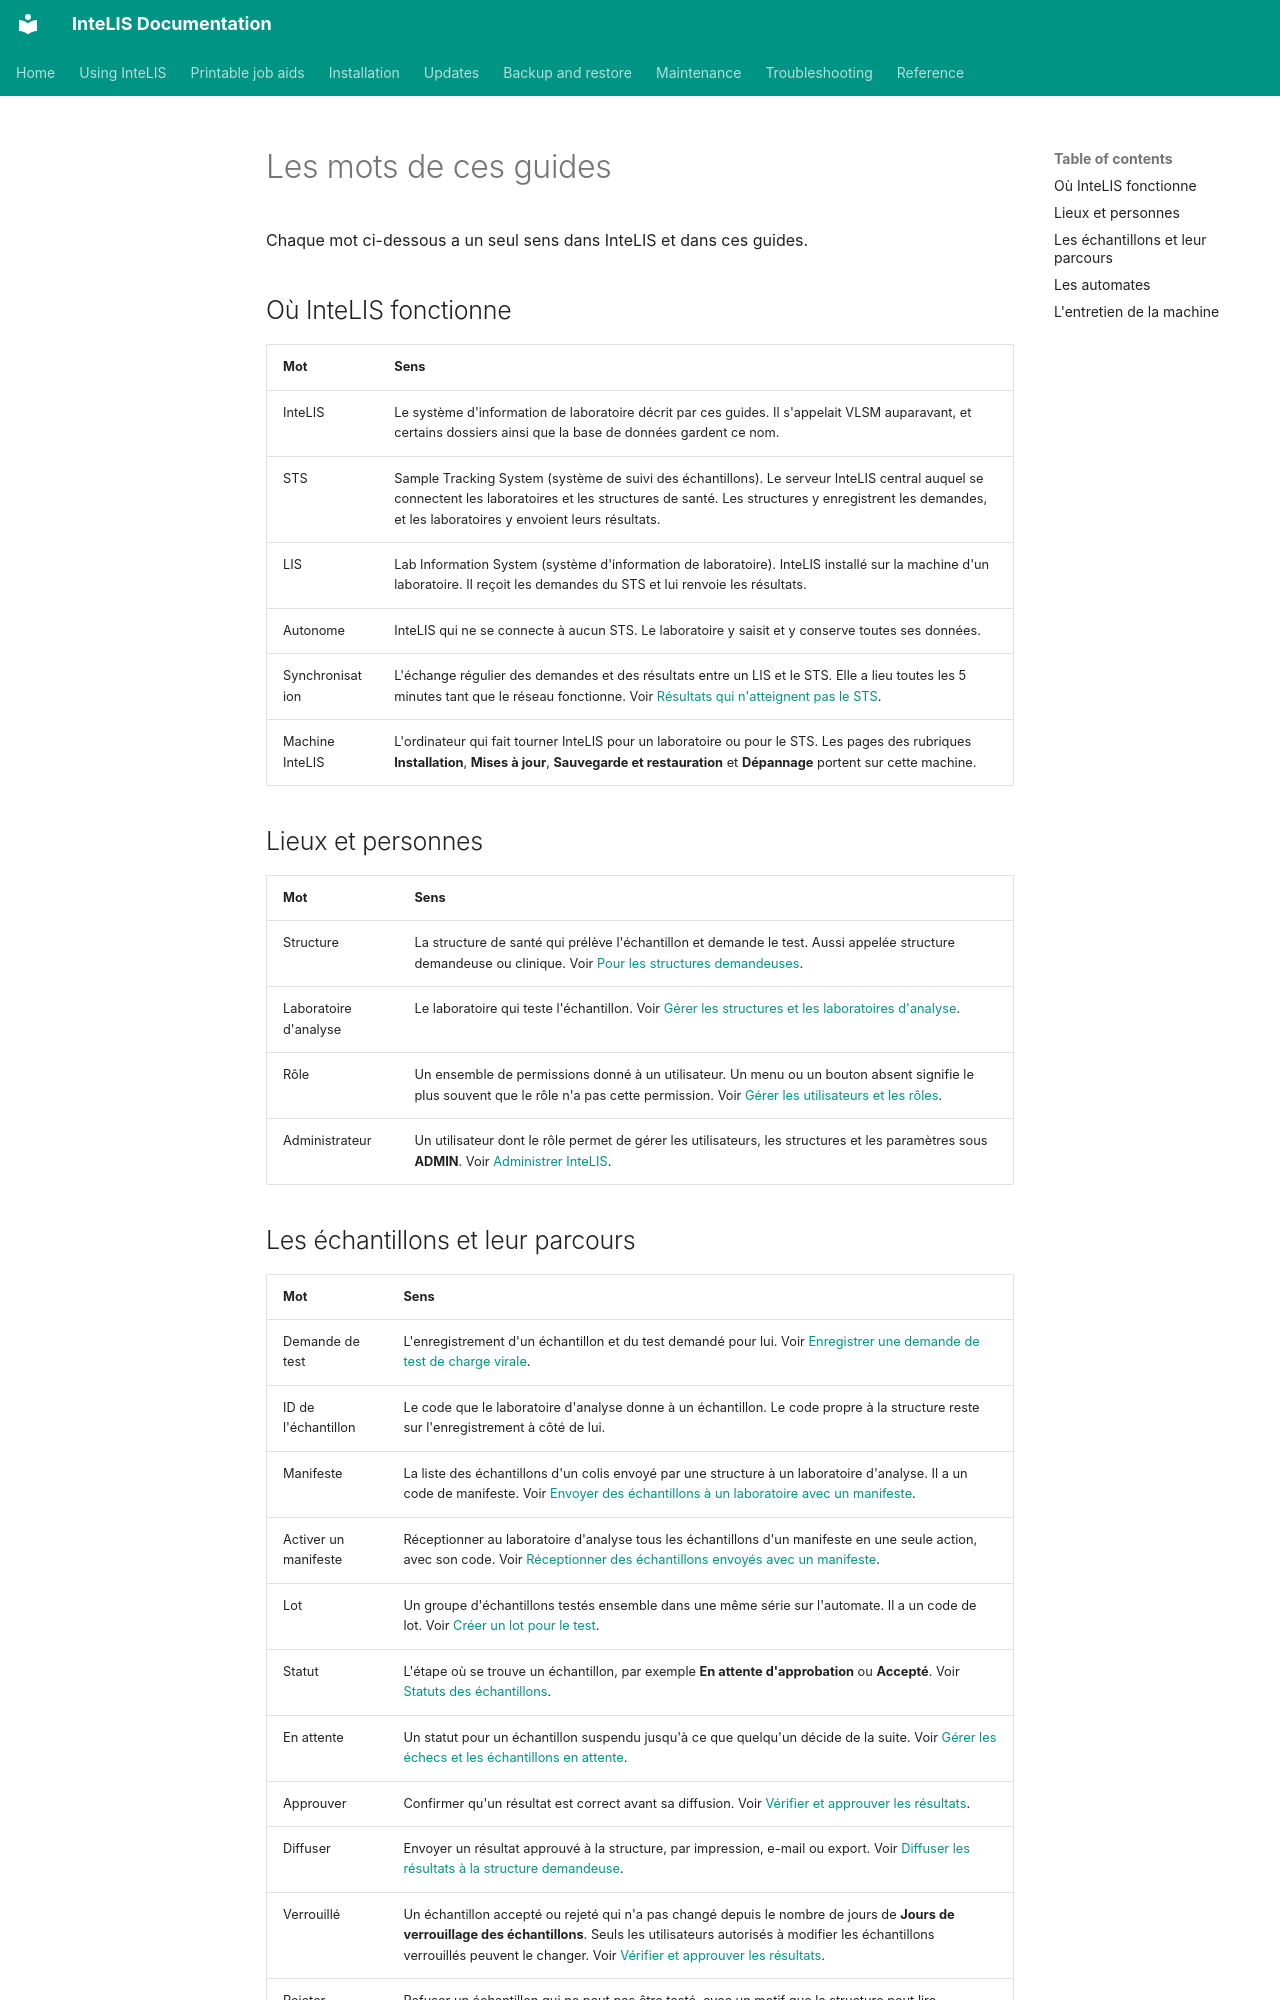

repository: deforay/intelis · page: user-guides/glossary.fr/index.html · generator: mkdocs

---
description: Les mots qu'utilisent InteLIS et ces guides, chacun avec son sens en une ligne et la page qui en traite.
audience: [lab-staff, lab-supervisor, lab-admin, system-admin, requesting-facility]
module: [all]
type: reference
reviewed: 2026-11-19
reviewed_against: 5.8.8
---
# Les mots de ces guides

Chaque mot ci-dessous a un seul sens dans InteLIS et dans ces guides.

## Où InteLIS fonctionne

| Mot | Sens |
| --- | --- |
| InteLIS | Le système d'information de laboratoire décrit par ces guides. Il s'appelait VLSM auparavant, et certains dossiers ainsi que la base de données gardent ce nom. |
| STS | Sample Tracking System (système de suivi des échantillons). Le serveur InteLIS central auquel se connectent les laboratoires et les structures de santé. Les structures y enregistrent les demandes, et les laboratoires y envoient leurs résultats. |
| LIS | Lab Information System (système d'information de laboratoire). InteLIS installé sur la machine d'un laboratoire. Il reçoit les demandes du STS et lui renvoie les résultats. |
| Autonome | InteLIS qui ne se connecte à aucun STS. Le laboratoire y saisit et y conserve toutes ses données. |
| Synchronisation | L'échange régulier des demandes et des résultats entre un LIS et le STS. Elle a lieu toutes les 5 minutes tant que le réseau fonctionne. Voir [Résultats qui n'atteignent pas le STS](../guides/sts-sync-not-working.md). |
| Machine InteLIS | L'ordinateur qui fait tourner InteLIS pour un laboratoire ou pour le STS. Les pages des rubriques **Installation**, **Mises à jour**, **Sauvegarde et restauration** et **Dépannage** portent sur cette machine. |

## Lieux et personnes

| Mot | Sens |
| --- | --- |
| Structure | La structure de santé qui prélève l'échantillon et demande le test. Aussi appelée structure demandeuse ou clinique. Voir [Pour les structures demandeuses](for-requesting-facilities.md). |
| Laboratoire d'analyse | Le laboratoire qui teste l'échantillon. Voir [Gérer les structures et les laboratoires d'analyse](admin-facilities.md). |
| Rôle | Un ensemble de permissions donné à un utilisateur. Un menu ou un bouton absent signifie le plus souvent que le rôle n'a pas cette permission. Voir [Gérer les utilisateurs et les rôles](admin-users-and-roles.md). |
| Administrateur | Un utilisateur dont le rôle permet de gérer les utilisateurs, les structures et les paramètres sous **ADMIN**. Voir [Administrer InteLIS](administer-intelis.md). |
